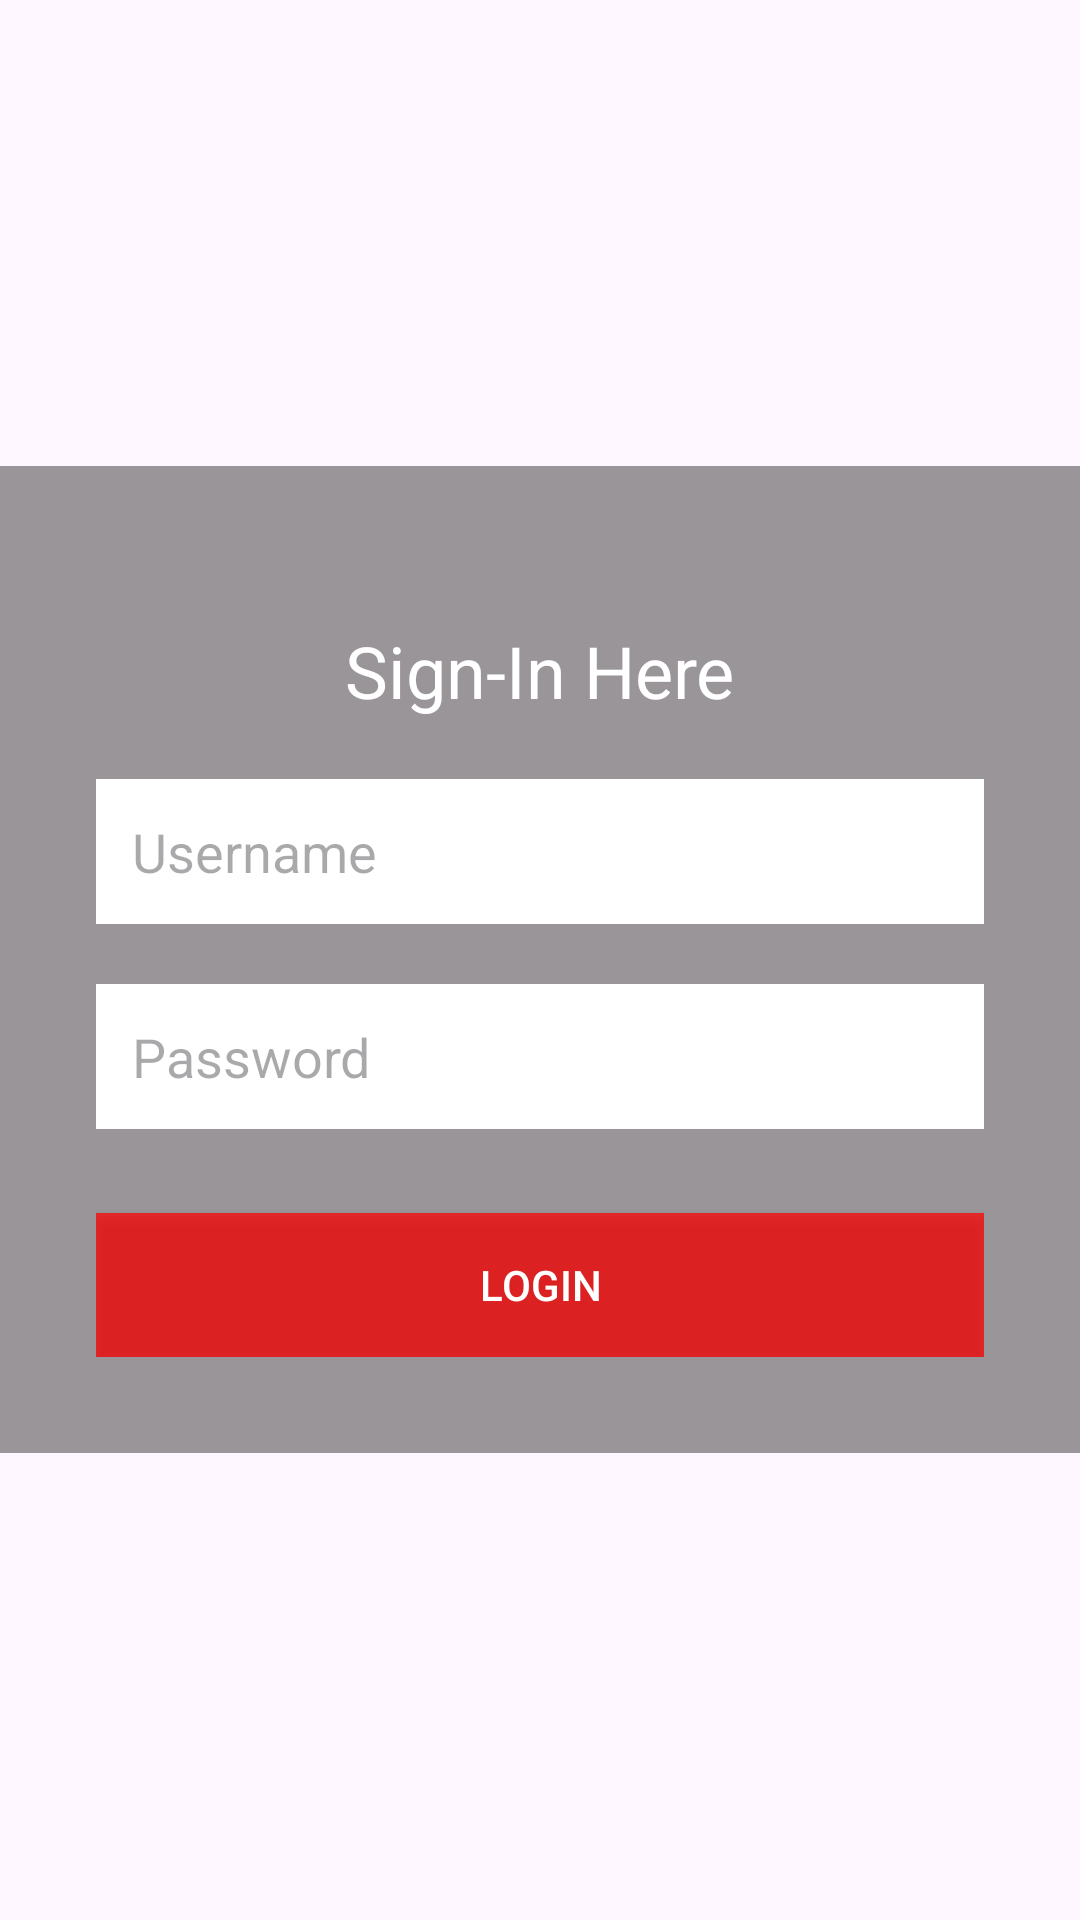

The Android layout XML behind this screen, and the referenced resources:
<!-- AndroidManifest.xml: application theme Theme.DigitalDreamTeamApp -->
<!-- res/layout/activity_main.xml -->
<?xml version="1.0" encoding="utf-8"?>
<RelativeLayout xmlns:android="http://schemas.android.com/apk/res/android"
    xmlns:app="http://schemas.android.com/apk/res-auto"
    android:layout_width="match_parent"
    android:layout_height="match_parent"
    android:background="@drawable/ed_259_xcri6cpkkjs_unsplash_2">

    <RelativeLayout
        android:layout_width="match_parent"
        android:layout_height="wrap_content"
        android:layout_centerInParent="true"
        android:padding="32dp"
        android:background="#66000000">

        <TextView
            android:id="@+id/textViewSignIn"
            android:layout_width="wrap_content"
            android:layout_height="wrap_content"
            android:text="Sign-In Here"
            android:textSize="24sp"
            android:textColor="#FFFFFF"
            android:layout_centerHorizontal="true"
            android:layout_marginTop="20dp"/>

        <EditText
            android:id="@+id/editTextUsername"
            android:layout_width="match_parent"
            android:layout_height="wrap_content"
            android:layout_below="@id/textViewSignIn"
            android:layout_marginTop="20dp"
            android:background="@android:color/white"
            android:hint="Username"
            android:padding="12dp"
            android:scrollbarStyle="insideInset" />

        <EditText
            android:id="@+id/editTextPassword"
            android:layout_width="match_parent"
            android:layout_height="wrap_content"
            android:hint="Password"
            android:layout_below="@id/editTextUsername"
            android:layout_marginTop="20dp"
            android:background="@android:color/white"
            android:inputType="textPassword"
            android:padding="12dp"/>

        <Button
            android:id="@+id/buttonLogin"
            android:layout_width="373dp"
            android:layout_height="wrap_content"
            android:layout_below="@id/editTextPassword"
            android:layout_marginTop="28dp"
            android:background="@color/design_default_color_error"
            android:backgroundTint="@color/design_default_color_error"
            android:text="Login"
            android:textColor="#FFFFFF"
            android:textColorHighlight="@color/design_default_color_error"
            android:textColorLink="@color/design_default_color_error"
            app:iconPadding="20dp" />

    </RelativeLayout>
</RelativeLayout>
<!-- resources referenced by this layout -->
<resources>
  <color name="design_default_color_error">#D9FF0000</color>
  <style name="Theme.DigitalDreamTeamApp" parent="Base.Theme.DigitalDreamTeamApp" />
  <style name="Base.Theme.DigitalDreamTeamApp" parent="Theme.Material3.DayNight.NoActionBar">
          
          
      </style>
</resources>
